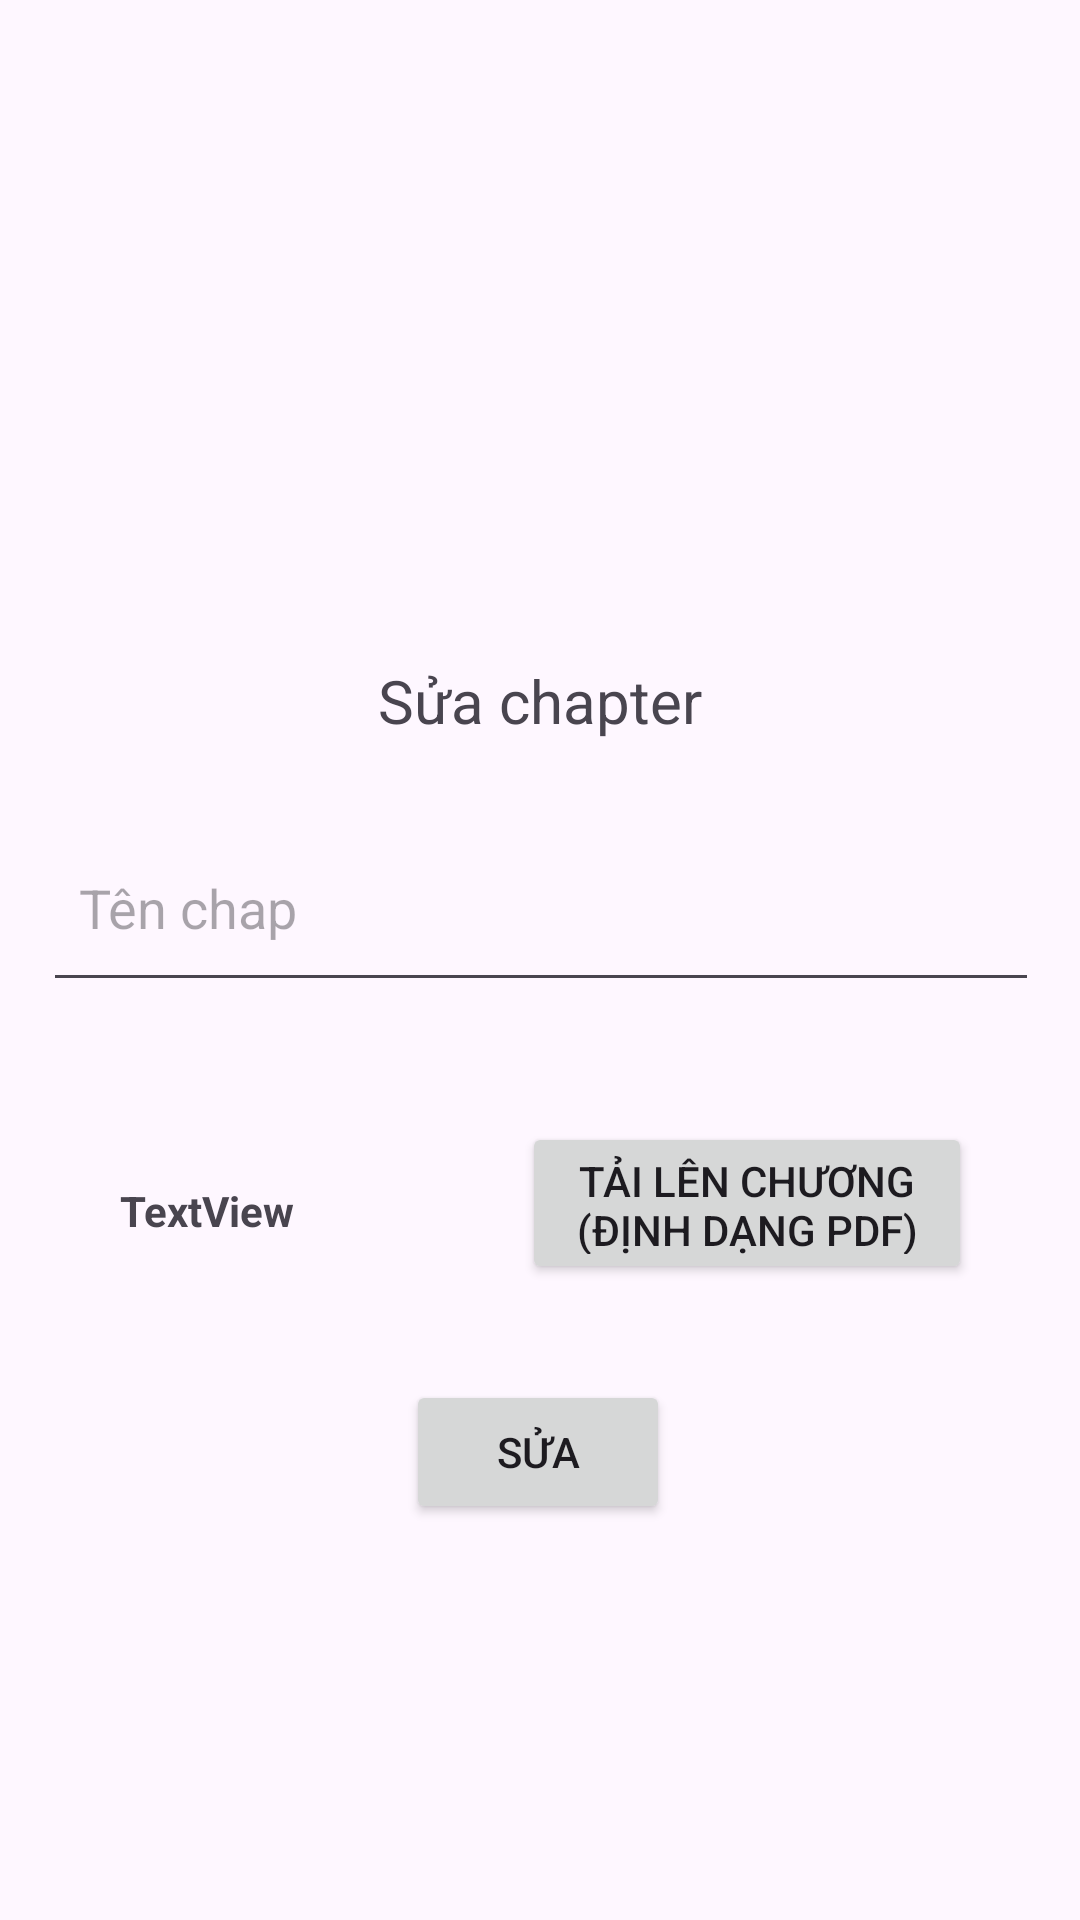

Write the Android layout XML for this screen, with the resource values it uses.
<!-- AndroidManifest.xml: application theme Theme.Comicapp -->
<!-- res/layout/activity_edit_chapter.xml -->
<?xml version="1.0" encoding="utf-8"?>
<androidx.constraintlayout.widget.ConstraintLayout xmlns:android="http://schemas.android.com/apk/res/android"
    xmlns:app="http://schemas.android.com/apk/res-auto"
    xmlns:tools="http://schemas.android.com/tools"
    android:id="@+id/main"
    android:layout_width="match_parent"
    android:layout_height="match_parent"
    tools:context=".author.manage.edit.EditChapter">

    <TextView
        android:id="@+id/textView2"
        android:layout_width="wrap_content"
        android:layout_height="wrap_content"
        android:layout_marginTop="220dp"
        android:text="Sửa chapter"
        android:textSize="20sp"
        app:layout_constraintEnd_toEndOf="parent"
        app:layout_constraintStart_toStartOf="parent"
        app:layout_constraintTop_toTopOf="parent" />

    <EditText
        android:id="@+id/name"
        android:layout_width="332dp"
        android:layout_height="63dp"
        android:layout_marginTop="24dp"
        android:hint="Tên chap"
        android:padding="12dp"
        app:layout_constraintEnd_toEndOf="parent"
        app:layout_constraintHorizontal_bias="0.506"
        app:layout_constraintStart_toStartOf="parent"
        app:layout_constraintTop_toBottomOf="@+id/textView2" />

    <Button
        android:id="@+id/btnSelectFile"
        android:layout_width="150dp"
        android:layout_height="54dp"
        android:layout_marginStart="33dp"
        android:layout_marginTop="40dp"
        android:layout_marginEnd="36dp"
        android:text="Tải lên chương (định dạng PDF)"
        app:layout_constraintEnd_toEndOf="parent"
        app:layout_constraintHorizontal_bias="1.0"
        app:layout_constraintStart_toEndOf="@+id/textView3"
        app:layout_constraintTop_toBottomOf="@+id/name" />

    <Button
        android:id="@+id/btn_add"
        android:layout_width="wrap_content"
        android:layout_height="wrap_content"
        android:layout_marginBottom="132dp"
        android:text="Sửa"
        app:layout_constraintBottom_toBottomOf="parent"
        app:layout_constraintEnd_toEndOf="parent"
        app:layout_constraintHorizontal_bias="0.498"
        app:layout_constraintStart_toStartOf="parent" />

    <TextView
        android:id="@+id/textView3"
        android:layout_width="wrap_content"
        android:layout_height="wrap_content"
        android:layout_marginStart="40dp"
        android:layout_marginTop="60dp"
        android:text="TextView"
        android:textStyle="bold"
        app:layout_constraintStart_toStartOf="parent"
        app:layout_constraintTop_toBottomOf="@+id/name" />

</androidx.constraintlayout.widget.ConstraintLayout>
<!-- resources referenced by this layout -->
<resources>
  <style name="Theme.Comicapp" parent="Base.Theme.Comicapp" />
  <style name="Base.Theme.Comicapp" parent="Theme.Material3.DayNight.NoActionBar">
          
          
      </style>
</resources>
